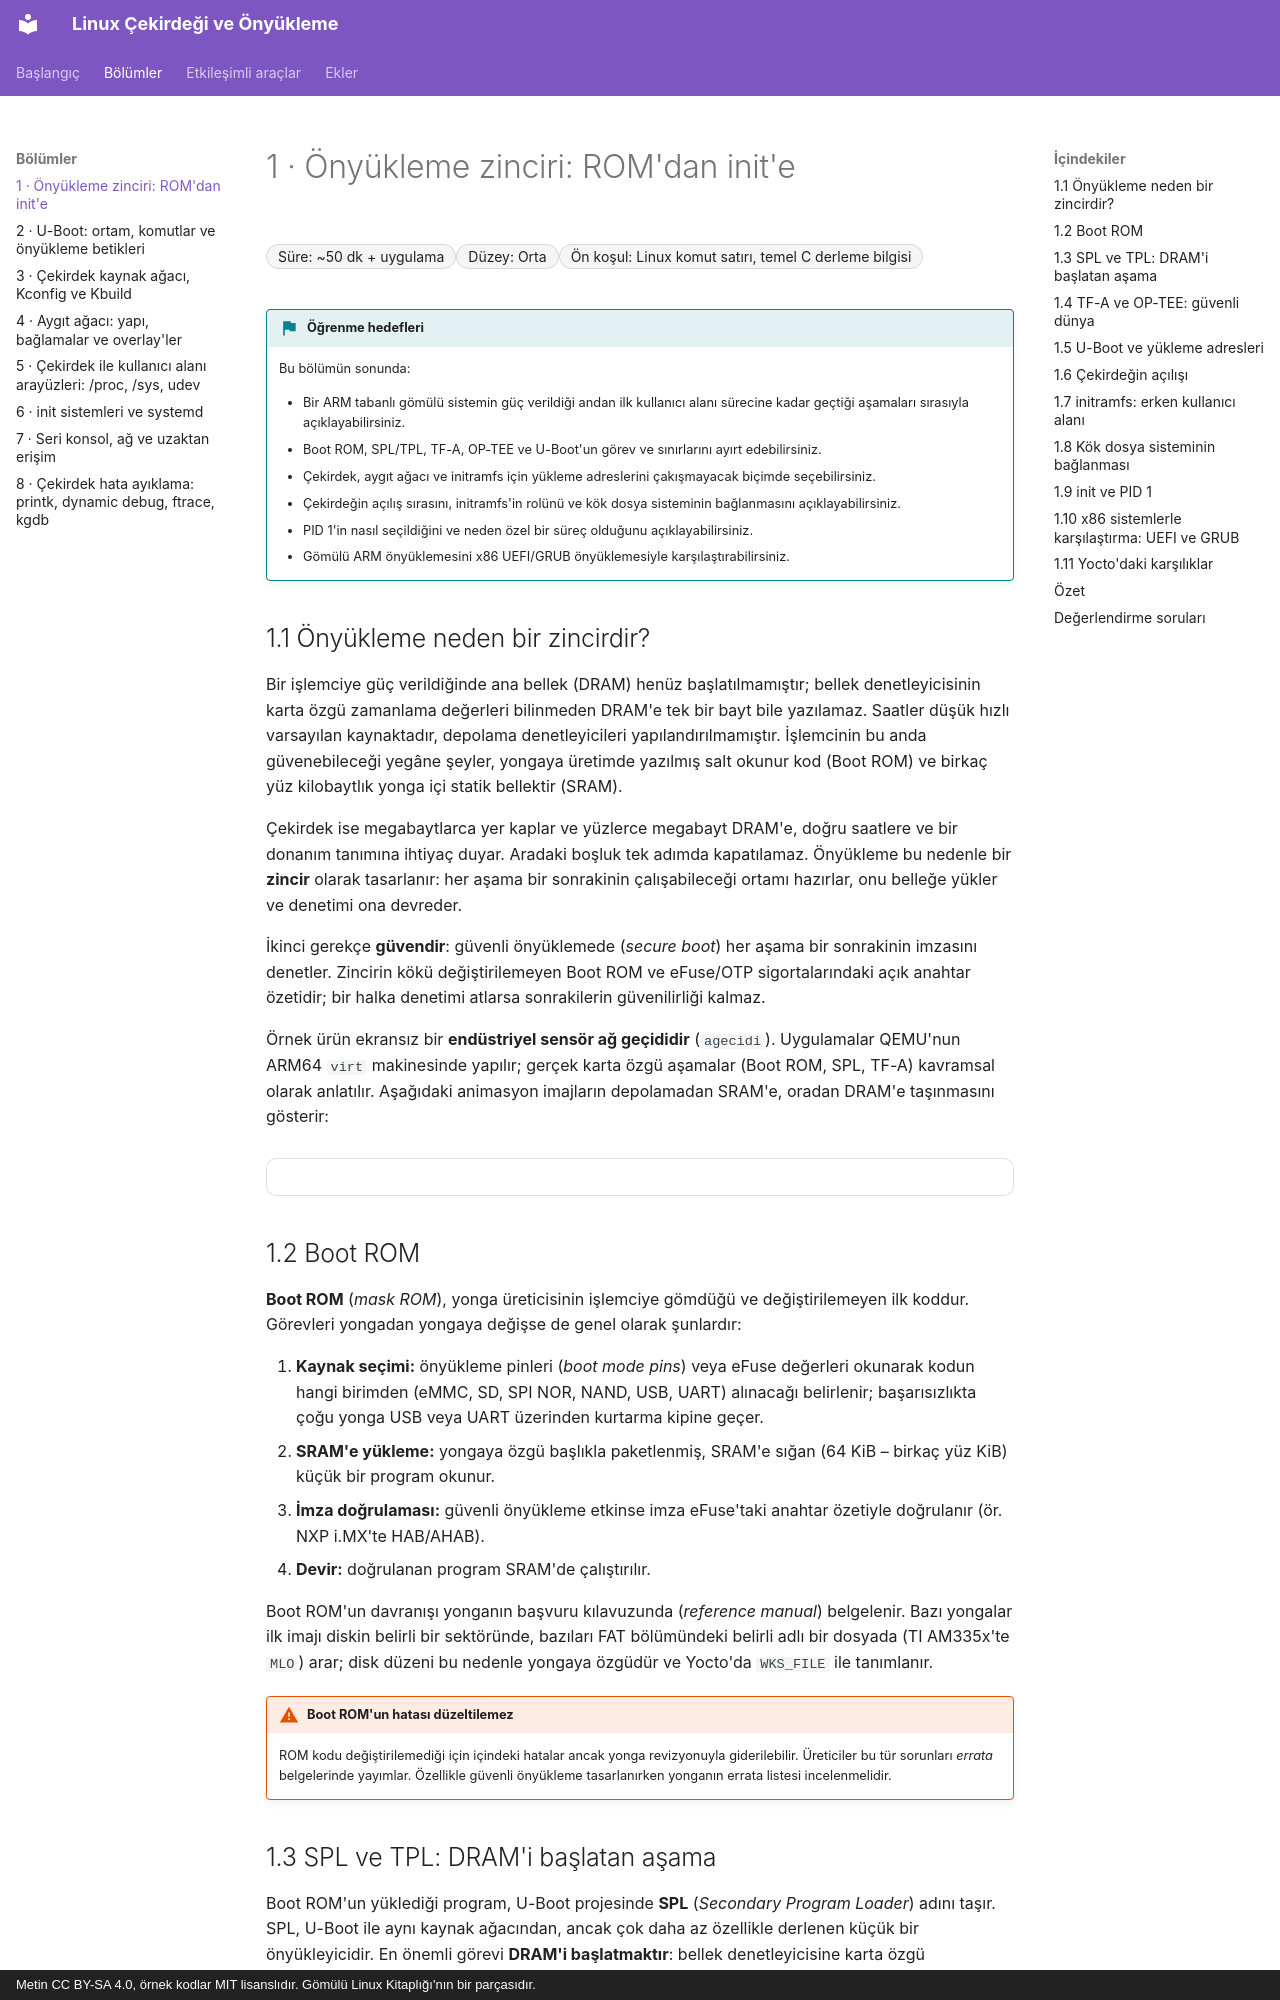

repository: mfguney/cekirdek-onyukleme · page: bolumler/01-onyukleme-zinciri.html · generator: mkdocs · copyright: Metin CC BY-SA 4.0, örnek kodlar MIT lisanslıdır. Gömülü Linux Kitaplığı'nın bir parçasıdır.

# 1 · Önyükleme zinciri: ROM'dan init'e

<div class="kunye" markdown>
<span>Süre: ~50 dk + uygulama</span><span>Düzey: Orta</span><span>Ön koşul: Linux komut satırı, temel C derleme bilgisi</span>
</div>

!!! hedef "Öğrenme hedefleri"
    Bu bölümün sonunda:

    - Bir ARM tabanlı gömülü sistemin güç verildiği andan ilk kullanıcı alanı sürecine kadar geçtiği aşamaları sırasıyla açıklayabilirsiniz.
    - Boot ROM, SPL/TPL, TF-A, OP-TEE ve U-Boot'un görev ve sınırlarını ayırt edebilirsiniz.
    - Çekirdek, aygıt ağacı ve initramfs için yükleme adreslerini çakışmayacak biçimde seçebilirsiniz.
    - Çekirdeğin açılış sırasını, initramfs'in rolünü ve kök dosya sisteminin bağlanmasını açıklayabilirsiniz.
    - PID 1'in nasıl seçildiğini ve neden özel bir süreç olduğunu açıklayabilirsiniz.
    - Gömülü ARM önyüklemesini x86 UEFI/GRUB önyüklemesiyle karşılaştırabilirsiniz.

## 1.1 Önyükleme neden bir zincirdir?

Bir işlemciye güç verildiğinde ana bellek (DRAM) henüz başlatılmamıştır; bellek denetleyicisinin karta
özgü zamanlama değerleri bilinmeden DRAM'e tek bir bayt bile yazılamaz. Saatler düşük hızlı varsayılan
kaynaktadır, depolama denetleyicileri yapılandırılmamıştır. İşlemcinin bu anda güvenebileceği yegâne
şeyler, yongaya üretimde yazılmış salt okunur kod (Boot ROM) ve birkaç yüz kilobaytlık yonga içi statik
bellektir (SRAM).

Çekirdek ise megabaytlarca yer kaplar ve yüzlerce megabayt DRAM'e, doğru saatlere ve bir donanım
tanımına ihtiyaç duyar. Aradaki boşluk tek adımda kapatılamaz. Önyükleme bu nedenle bir **zincir**
olarak tasarlanır: her aşama bir sonrakinin çalışabileceği ortamı hazırlar, onu belleğe yükler ve
denetimi ona devreder.

İkinci gerekçe **güvendir**: güvenli önyüklemede (*secure boot*) her aşama bir sonrakinin imzasını
denetler. Zincirin kökü değiştirilemeyen Boot ROM ve eFuse/OTP sigortalarındaki açık anahtar özetidir;
bir halka denetimi atlarsa sonrakilerin güvenilirliği kalmaz.

Örnek ürün ekransız bir **endüstriyel sensör ağ geçididir** (`agecidi`). Uygulamalar QEMU'nun ARM64
`virt` makinesinde yapılır; gerçek karta özgü aşamalar (Boot ROM, SPL, TF-A) kavramsal olarak anlatılır.
Aşağıdaki animasyon imajların depolamadan SRAM'e, oradan DRAM'e taşınmasını gösterir:

<div class="akis" data-senaryo="onyukleme-zinciri"></div>

## 1.2 Boot ROM

**Boot ROM** (*mask ROM*), yonga üreticisinin işlemciye gömdüğü ve değiştirilemeyen ilk koddur.
Görevleri yongadan yongaya değişse de genel olarak şunlardır:

1. **Kaynak seçimi:** önyükleme pinleri (*boot mode pins*) veya eFuse değerleri okunarak kodun hangi
   birimden (eMMC, SD, SPI NOR, NAND, USB, UART) alınacağı belirlenir; başarısızlıkta çoğu yonga USB veya
   UART üzerinden kurtarma kipine geçer.
2. **SRAM'e yükleme:** yongaya özgü başlıkla paketlenmiş, SRAM'e sığan (64 KiB – birkaç yüz KiB) küçük
   bir program okunur.
3. **İmza doğrulaması:** güvenli önyükleme etkinse imza eFuse'taki anahtar özetiyle doğrulanır (ör. NXP
   i.MX'te HAB/AHAB).
4. **Devir:** doğrulanan program SRAM'de çalıştırılır.

Boot ROM'un davranışı yonganın başvuru kılavuzunda (*reference manual*) belgelenir. Bazı yongalar ilk
imajı diskin belirli bir sektöründe, bazıları FAT bölümündeki belirli adlı bir dosyada (TI AM335x'te
`MLO`) arar; disk düzeni bu nedenle yongaya özgüdür ve Yocto'da `WKS_FILE` ile tanımlanır.

!!! dikkat "Boot ROM'un hatası düzeltilemez"
    ROM kodu değiştirilemediği için içindeki hatalar ancak yonga revizyonuyla giderilebilir. Üreticiler
    bu tür sorunları *errata* belgelerinde yayımlar. Özellikle güvenli önyükleme tasarlanırken yonganın
    errata listesi incelenmelidir.
